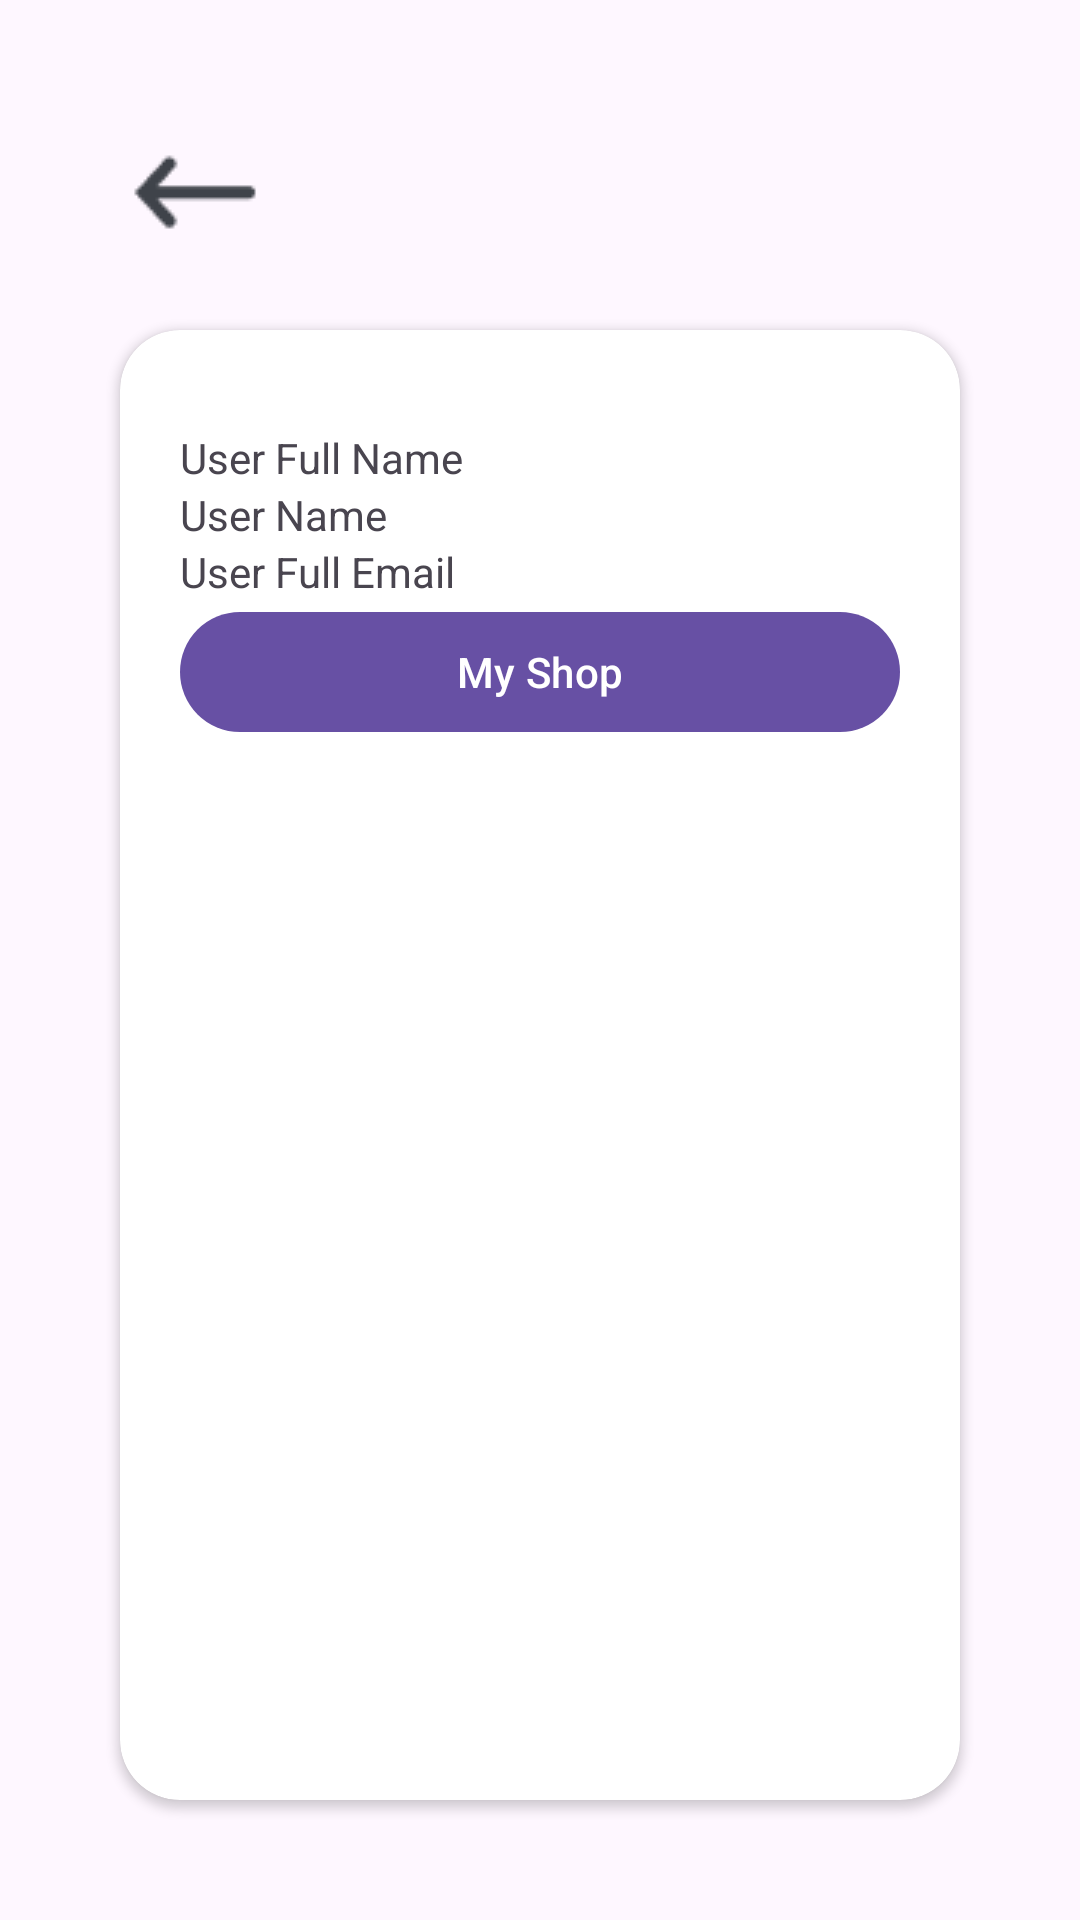

Reconstruct the res/layout file that produces this screen, plus the resources it refers to.
<!-- AndroidManifest.xml: application theme Theme.MyMiniBrain -->
<!-- res/layout/activity_profile.xml -->
<?xml version="1.0" encoding="utf-8"?>
<LinearLayout xmlns:android="http://schemas.android.com/apk/res/android"
    xmlns:app="http://schemas.android.com/apk/res-auto"
    xmlns:tools="http://schemas.android.com/tools"
    android:id="@+id/main"
    android:layout_width="match_parent"
    android:layout_height="match_parent"
    tools:context=".ProfileActivity"
    android:orientation="vertical"
    android:padding="20dp"
    >

    <ImageView
        android:id="@+id/returnHome"
        android:layout_width="wrap_content"
        android:layout_height="wrap_content"
        android:src="@drawable/arrow_left"
        android:layout_marginTop="20dp"
        android:layout_marginStart="20dp"
        android:layout_marginEnd="10dp"/>

<androidx.cardview.widget.CardView
    android:layout_width="match_parent"
    android:layout_height="match_parent"
    android:layout_margin="20dp"
    android:elevation="20dp"
    app:cardCornerRadius="20dp"
    >








    <LinearLayout
        android:layout_width="match_parent"
        android:layout_height="match_parent"
        android:orientation="vertical"
        android:padding="20dp"
        android:gravity="center_horizontal"
        >

        <com.google.android.material.imageview.ShapeableImageView
            android:layout_width="wrap_content"
            android:layout_height="wrap_content"
            android:src="@drawable/userprofile"
            android:background="@drawable/rounded_image"
            />


       <LinearLayout

           android:layout_marginTop="13dp"
           android:layout_width="match_parent"
           android:layout_height="wrap_content"
           android:orientation="vertical"
           >









           <TextView
               android:id="@+id/userFullName"
               android:layout_width="match_parent"
               android:layout_height="wrap_content"
               android:text="User Full Name"/>

           <TextView
               android:id="@+id/userUserName"
               android:layout_width="match_parent"
               android:layout_height="wrap_content"
               android:text="User Name"/>

           <TextView
               android:id="@+id/userEmail"
               android:layout_width="match_parent"
               android:layout_height="wrap_content"
               android:text="User Full Email"/>

           <com.google.android.material.button.MaterialButton
               android:id="@+id/myShopBtn"
               android:layout_width="match_parent"
               android:layout_height="wrap_content"
               android:text="My Shop"/>

       </LinearLayout>



    </LinearLayout>



</androidx.cardview.widget.CardView>

</LinearLayout>
<!-- resources referenced by this layout -->
<resources>
  <!-- drawable arrow_left: png bitmap (drawable, 658 bytes) -->
  <!-- drawable rounded_image (drawable) -->
  <?xml version="1.0" encoding="utf-8"?>
  <shape xmlns:android="http://schemas.android.com/apk/res/android" android:shape="rectangle">
      <corners android:radius="30dp"/>
      <solid android:color="#FFFFFF"/> 
  </shape>
  <style name="Theme.MyMiniBrain" parent="Base.Theme.MyMiniBrain" />
  <style name="Base.Theme.MyMiniBrain" parent="Theme.Material3.DayNight.NoActionBar">
          
          
      </style>
</resources>
